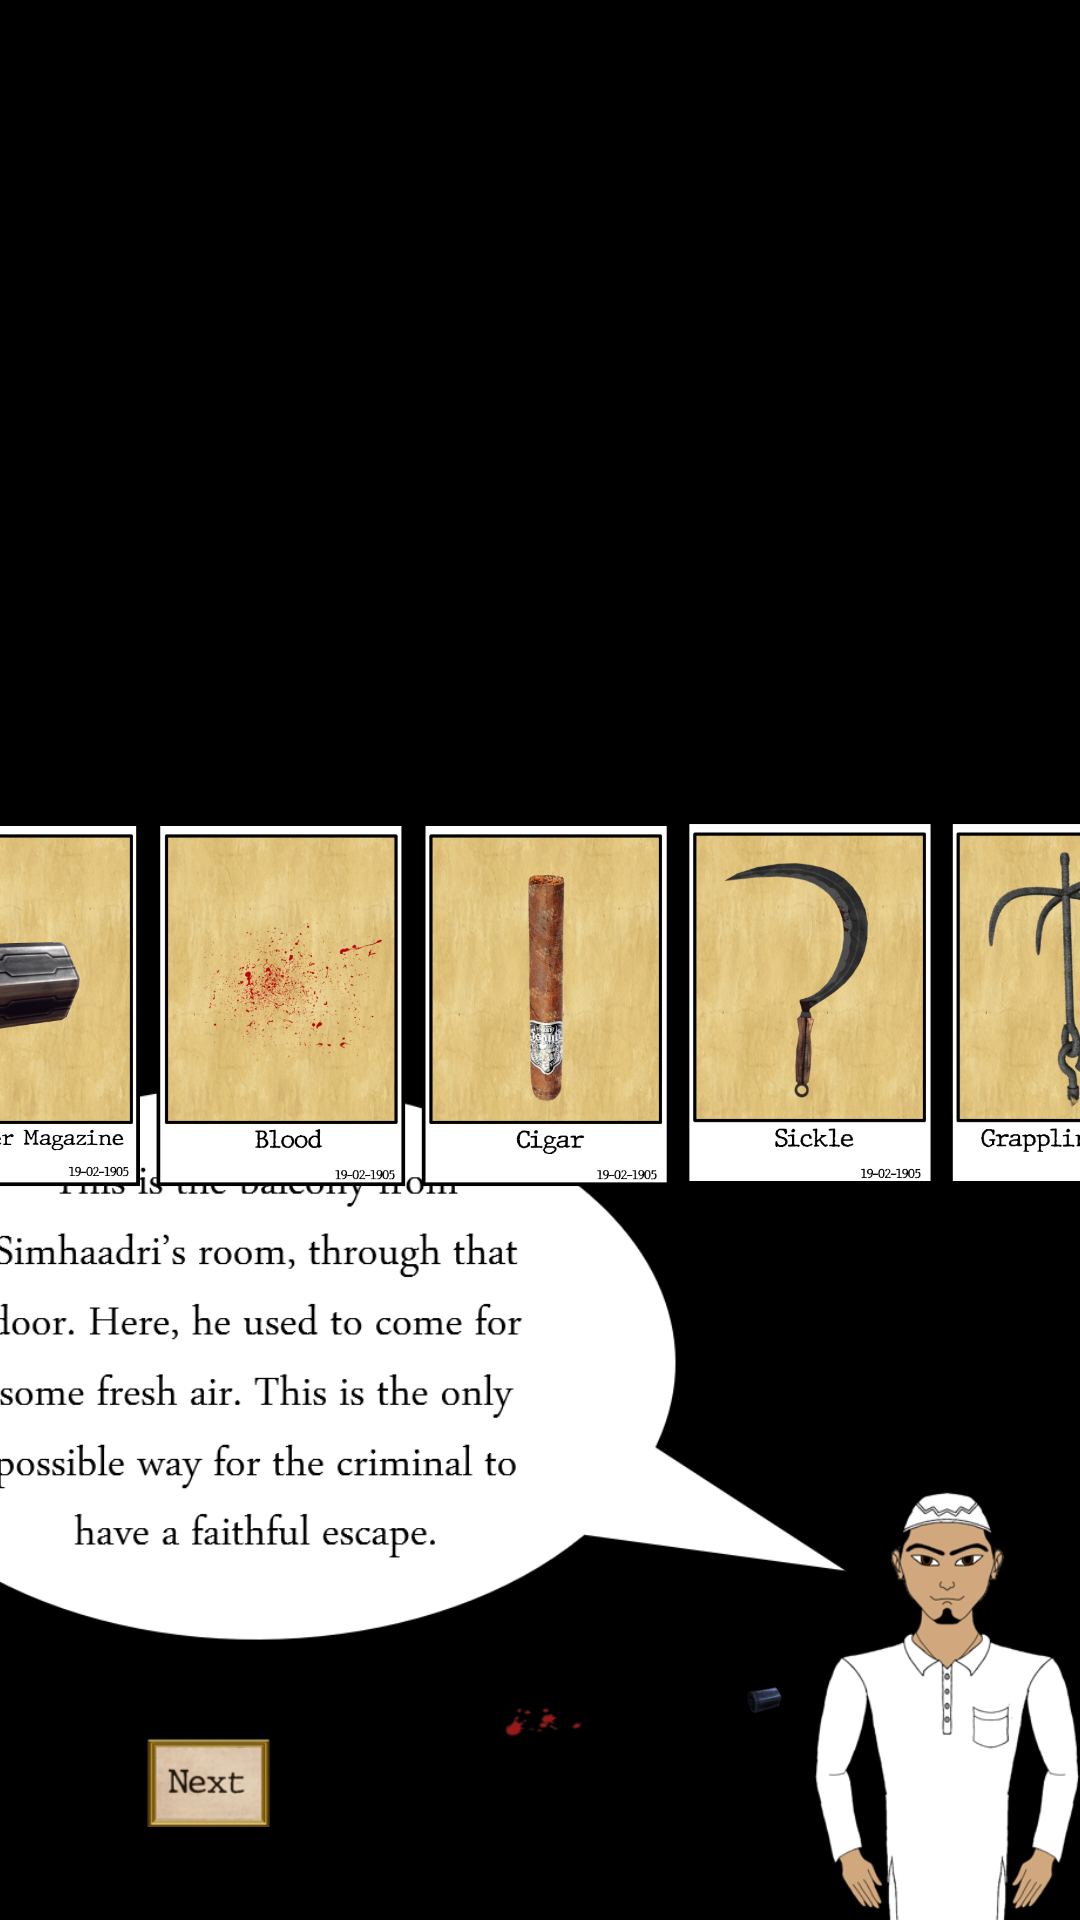

Reconstruct the res/layout file that produces this screen, plus the resources it refers to.
<!-- AndroidManifest.xml: application theme Theme.TheMurderFiles -->
<!-- res/layout/activity_balcony.xml -->
<?xml version="1.0" encoding="utf-8"?>
<androidx.constraintlayout.widget.ConstraintLayout xmlns:android="http://schemas.android.com/apk/res/android"
    xmlns:app="http://schemas.android.com/apk/res-auto"
    xmlns:tools="http://schemas.android.com/tools"
    android:layout_width="match_parent"
    android:layout_height="match_parent"
    android:background="@color/black"
    tools:context=".courtyard">

    <ImageView
        android:id="@+id/imageView"
        android:layout_width="match_parent"
        android:layout_height="match_parent"
        app:layout_constraintBottom_toBottomOf="parent"
        app:layout_constraintEnd_toEndOf="parent"
        app:layout_constraintHorizontal_bias="0.0"
        app:layout_constraintStart_toStartOf="parent"
        app:layout_constraintTop_toTopOf="parent"
        app:layout_constraintVertical_bias="0.0"
        app:srcCompat="@drawable/balcony" />


    <ImageButton
        android:id="@+id/hook"
        style="?android:attr/borderlessButtonStyle"
        android:layout_width="18dp"
        android:layout_height="28dp"
        android:adjustViewBounds="true"
        android:background="@android:color/transparent"
        android:scaleType="fitCenter"
        android:src="@drawable/hook2"
        app:layout_constraintBottom_toBottomOf="parent"
        app:layout_constraintEnd_toEndOf="parent"
        app:layout_constraintHorizontal_bias="0.42"
        app:layout_constraintStart_toStartOf="parent"
        app:layout_constraintTop_toTopOf="parent"
        app:layout_constraintVertical_bias="0.591"
        tools:ignore="MissingConstraints" />

    <ImageButton
        android:id="@+id/rev_magazine"
        style="?android:attr/borderlessButtonStyle"
        android:layout_width="22dp"
        android:layout_height="16dp"
        android:adjustViewBounds="true"
        android:background="@android:color/transparent"
        android:scaleType="fitCenter"
        android:src="@drawable/rev_magazine"
        app:layout_constraintBottom_toBottomOf="parent"
        app:layout_constraintEnd_toEndOf="parent"
        app:layout_constraintHorizontal_bias="0.72"
        app:layout_constraintStart_toStartOf="parent"
        app:layout_constraintTop_toTopOf="parent"
        app:layout_constraintVertical_bias="0.895"
        tools:ignore="MissingConstraints" />

    <ImageButton
        android:id="@+id/sickle"
        style="?android:attr/borderlessButtonStyle"
        android:layout_width="49dp"
        android:layout_height="36dp"
        android:adjustViewBounds="true"
        android:background="@android:color/transparent"
        android:scaleType="fitCenter"
        android:src="@drawable/sickle2"
        app:layout_constraintBottom_toBottomOf="parent"
        app:layout_constraintEnd_toEndOf="parent"
        app:layout_constraintHorizontal_bias="0.67"
        app:layout_constraintStart_toStartOf="parent"
        app:layout_constraintTop_toTopOf="parent"
        app:layout_constraintVertical_bias="0.82"
        tools:ignore="MissingConstraints" />

    <ImageButton
        android:id="@+id/cigar"
        style="?android:attr/borderlessButtonStyle"
        android:layout_width="67dp"
        android:layout_height="46dp"
        android:adjustViewBounds="true"
        android:background="@android:color/transparent"
        android:scaleType="fitCenter"
        android:src="@drawable/cigar"
        app:layout_constraintBottom_toBottomOf="parent"
        app:layout_constraintEnd_toEndOf="parent"
        app:layout_constraintHorizontal_bias="0.317"
        app:layout_constraintStart_toStartOf="parent"
        app:layout_constraintTop_toTopOf="parent"
        app:layout_constraintVertical_bias="0.815"
        tools:ignore="MissingConstraints" />

    <ImageButton
        android:id="@+id/blood"
        style="?android:attr/borderlessButtonStyle"
        android:layout_width="45dp"
        android:layout_height="37dp"
        android:adjustViewBounds="true"
        android:background="@android:color/transparent"
        android:scaleType="fitCenter"
        android:src="@drawable/blood2"
        app:layout_constraintBottom_toBottomOf="parent"
        app:layout_constraintEnd_toEndOf="parent"
        app:layout_constraintStart_toStartOf="parent"
        app:layout_constraintTop_toTopOf="parent"
        app:layout_constraintVertical_bias="0.924"
        tools:ignore="MissingConstraints" />

    <ImageButton
        android:id="@+id/key"
        style="?android:attr/borderlessButtonStyle"
        android:layout_width="57dp"
        android:layout_height="32dp"
        android:adjustViewBounds="true"
        android:background="@android:color/transparent"
        android:scaleType="fitCenter"
        android:src="@drawable/next"
        app:layout_constraintBottom_toBottomOf="parent"
        app:layout_constraintEnd_toEndOf="parent"
        app:layout_constraintHorizontal_bias="0.135"
        app:layout_constraintStart_toStartOf="parent"
        app:layout_constraintTop_toTopOf="parent"
        app:layout_constraintVertical_bias="0.949"
        tools:ignore="MissingConstraints" />

    <ImageView
        android:id="@+id/rashid"
        android:layout_width="439dp"
        android:layout_height="282dp"
        android:adjustViewBounds="true"
        android:scaleType="fitCenter"
        android:visibility="visible"
        app:layout_constraintBottom_toBottomOf="parent"
        app:layout_constraintEnd_toEndOf="@+id/imageView"
        app:layout_constraintHorizontal_bias="0.792"
        app:layout_constraintStart_toStartOf="parent"
        app:layout_constraintTop_toTopOf="@+id/imageView"
        app:layout_constraintVertical_bias="1.0"
        app:srcCompat="@drawable/rashid_dialogue4"
        tools:ignore="MissingConstraints" />

    <ImageView
        android:id="@+id/evidences_found"
        android:layout_width="439dp"
        android:layout_height="282dp"
        android:adjustViewBounds="true"
        android:scaleType="fitCenter"
        android:visibility="visible"
        app:layout_constraintBottom_toBottomOf="parent"
        app:layout_constraintEnd_toEndOf="@+id/imageView"
        app:layout_constraintHorizontal_bias="0.461"
        app:layout_constraintStart_toStartOf="parent"
        app:layout_constraintTop_toTopOf="@+id/imageView"
        app:layout_constraintVertical_bias="0.54"
        app:srcCompat="@drawable/evidenves_balcony"
        tools:ignore="MissingConstraints" />

</androidx.constraintlayout.widget.ConstraintLayout>
<!-- resources referenced by this layout -->
<resources>
  <!-- drawable blood2: png bitmap (drawable, 1657 bytes) -->
  <!-- drawable cigar: png bitmap (drawable, 766 bytes) -->
  <!-- drawable evidenves_balcony: png bitmap (drawable, 737698 bytes) -->
  <!-- drawable hook2: png bitmap (drawable, 2080 bytes) -->
  <!-- drawable next: png bitmap (drawable, 15257 bytes) -->
  <!-- drawable rashid_dialogue4: png bitmap (drawable, 79939 bytes) -->
  <!-- drawable rev_magazine: png bitmap (drawable, 2363 bytes) -->
  <!-- drawable sickle2: png bitmap (drawable, 2202 bytes) -->
  <style name="Theme.TheMurderFiles" parent="Theme.MaterialComponents.DayNight.DarkActionBar">
          
          <item name="colorPrimary">@color/purple_500</item>
          <item name="colorPrimaryVariant">@color/purple_700</item>
          <item name="colorOnPrimary">@color/white</item>
          
          <item name="colorSecondary">@color/teal_200</item>
          <item name="colorSecondaryVariant">@color/teal_700</item>
          <item name="colorOnSecondary">@color/black</item>
          
          <item name="android:statusBarColor" tools:targetApi="l">?attr/colorPrimaryVariant</item>
          
      </style>
  <!-- not gathered from this repository: default colours our renderer supplied (Android Studio template values) -->
  <color name="purple_500">#FF6200EE</color>
  <color name="purple_700">#FF3700B3</color>
  <color name="teal_200">#FF03DAC5</color>
  <color name="teal_700">#FF018786</color>
  <color name="black">#FF000000</color>
  <color name="white">#FFFFFFFF</color>
</resources>
